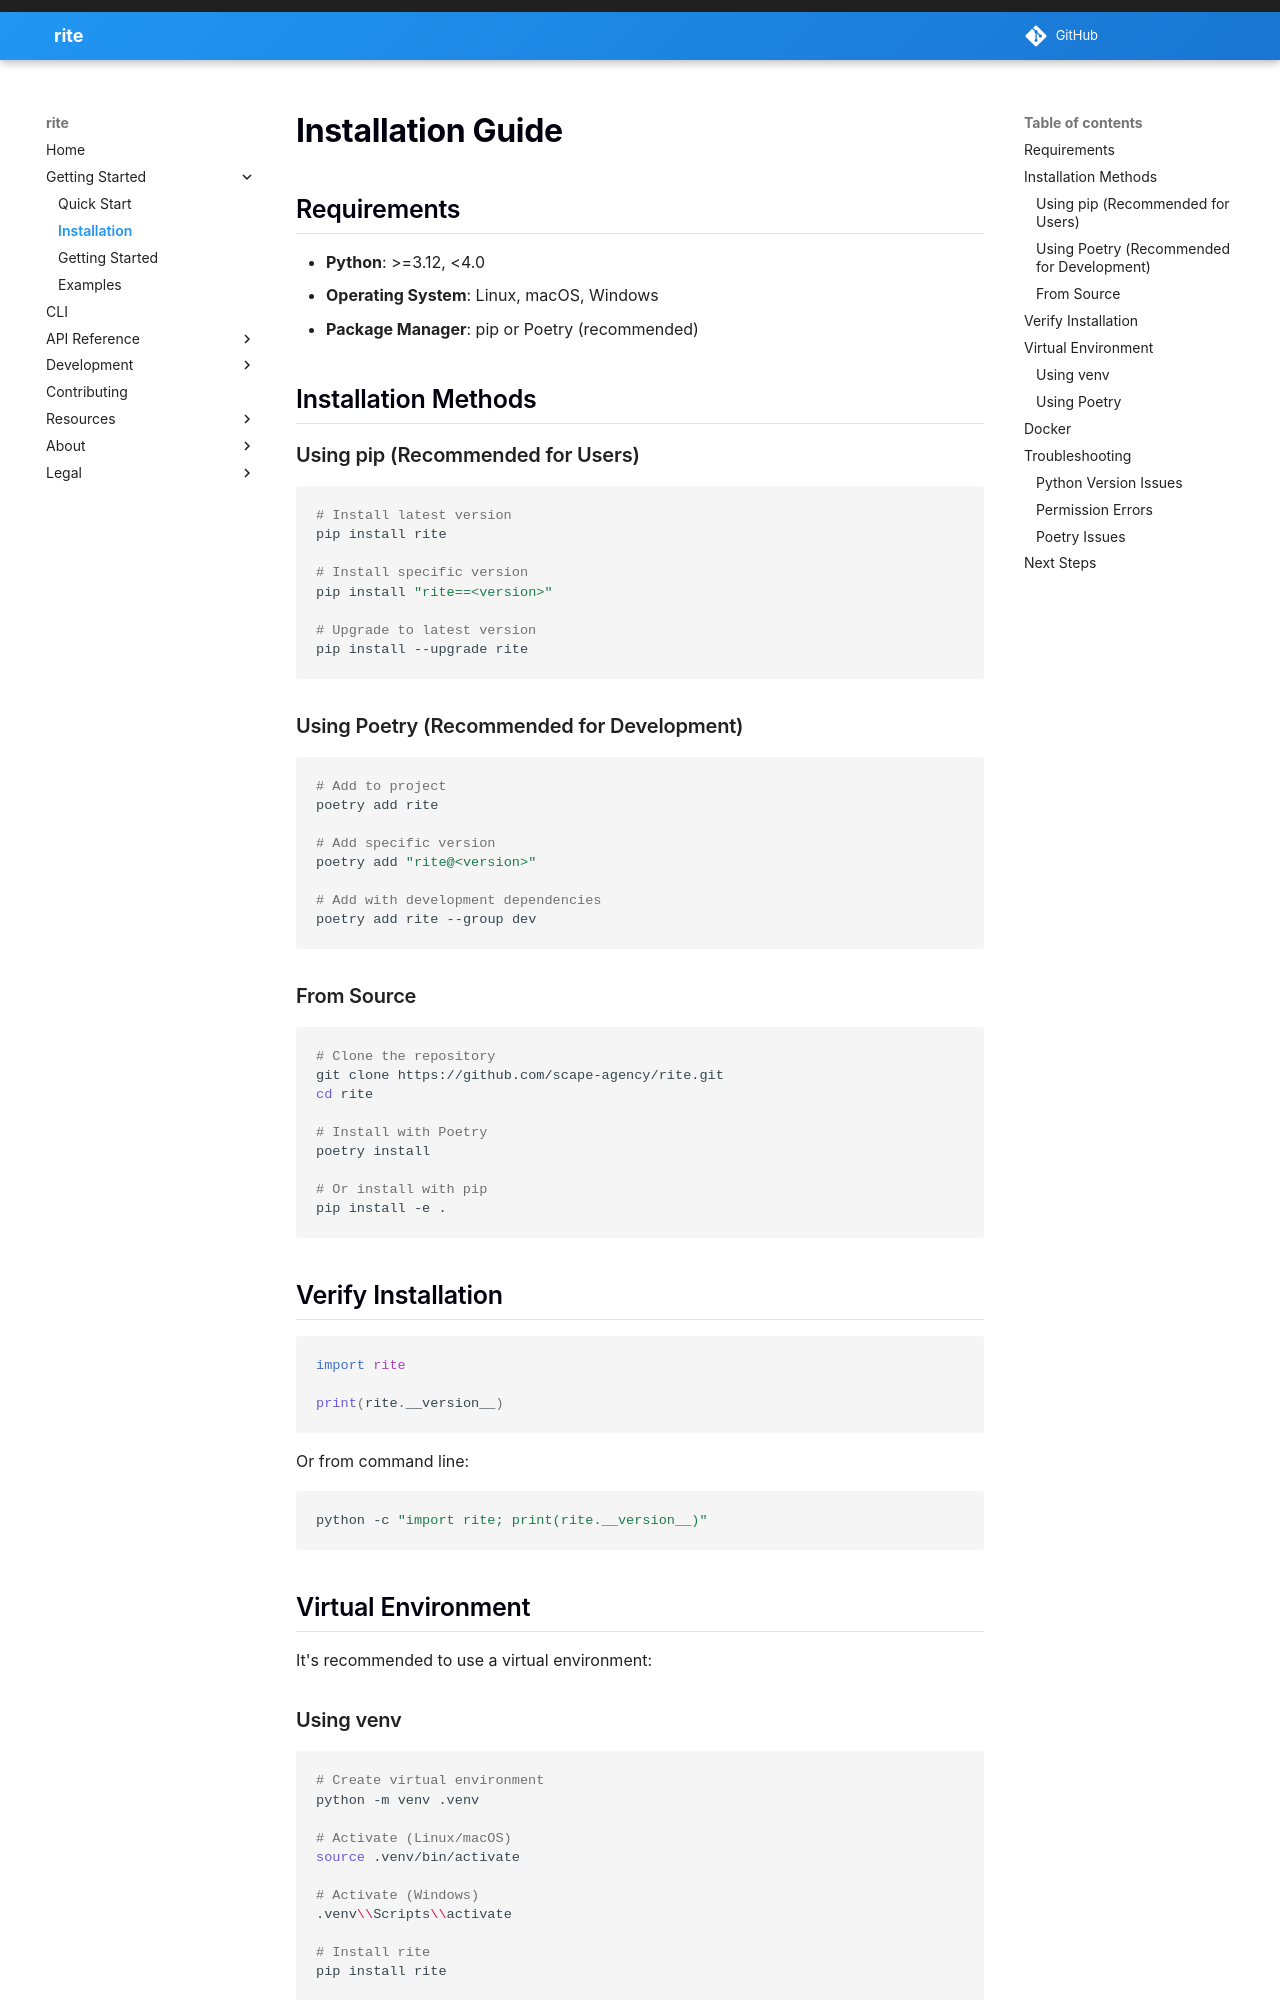

repository: scape-agency/rite · page: installation/index.html · generator: mkdocs

# Installation Guide

## Requirements

-   **Python**: >=3.12, <4.0
-   **Operating System**: Linux, macOS, Windows
-   **Package Manager**: pip or Poetry (recommended)

## Installation Methods

### Using pip (Recommended for Users)

```bash
# Install latest version
pip install rite

# Install specific version
pip install "rite==<version>"

# Upgrade to latest version
pip install --upgrade rite
```

### Using Poetry (Recommended for Development)

```bash
# Add to project
poetry add rite

# Add specific version
poetry add "rite@<version>"

# Add with development dependencies
poetry add rite --group dev
```

### From Source

```bash
# Clone the repository
git clone https://github.com/scape-agency/rite.git
cd rite

# Install with Poetry
poetry install

# Or install with pip
pip install -e .
```

## Verify Installation

```python
import rite

print(rite.__version__)
```

Or from command line:

```bash
python -c "import rite; print(rite.__version__)"
```

## Virtual Environment

It's recommended to use a virtual environment:

### Using venv

```bash
# Create virtual environment
python -m venv .venv

# Activate (Linux/macOS)
source .venv/bin/activate

# Activate (Windows)
.venv\\Scripts\\activate

# Install rite
pip install rite
```
